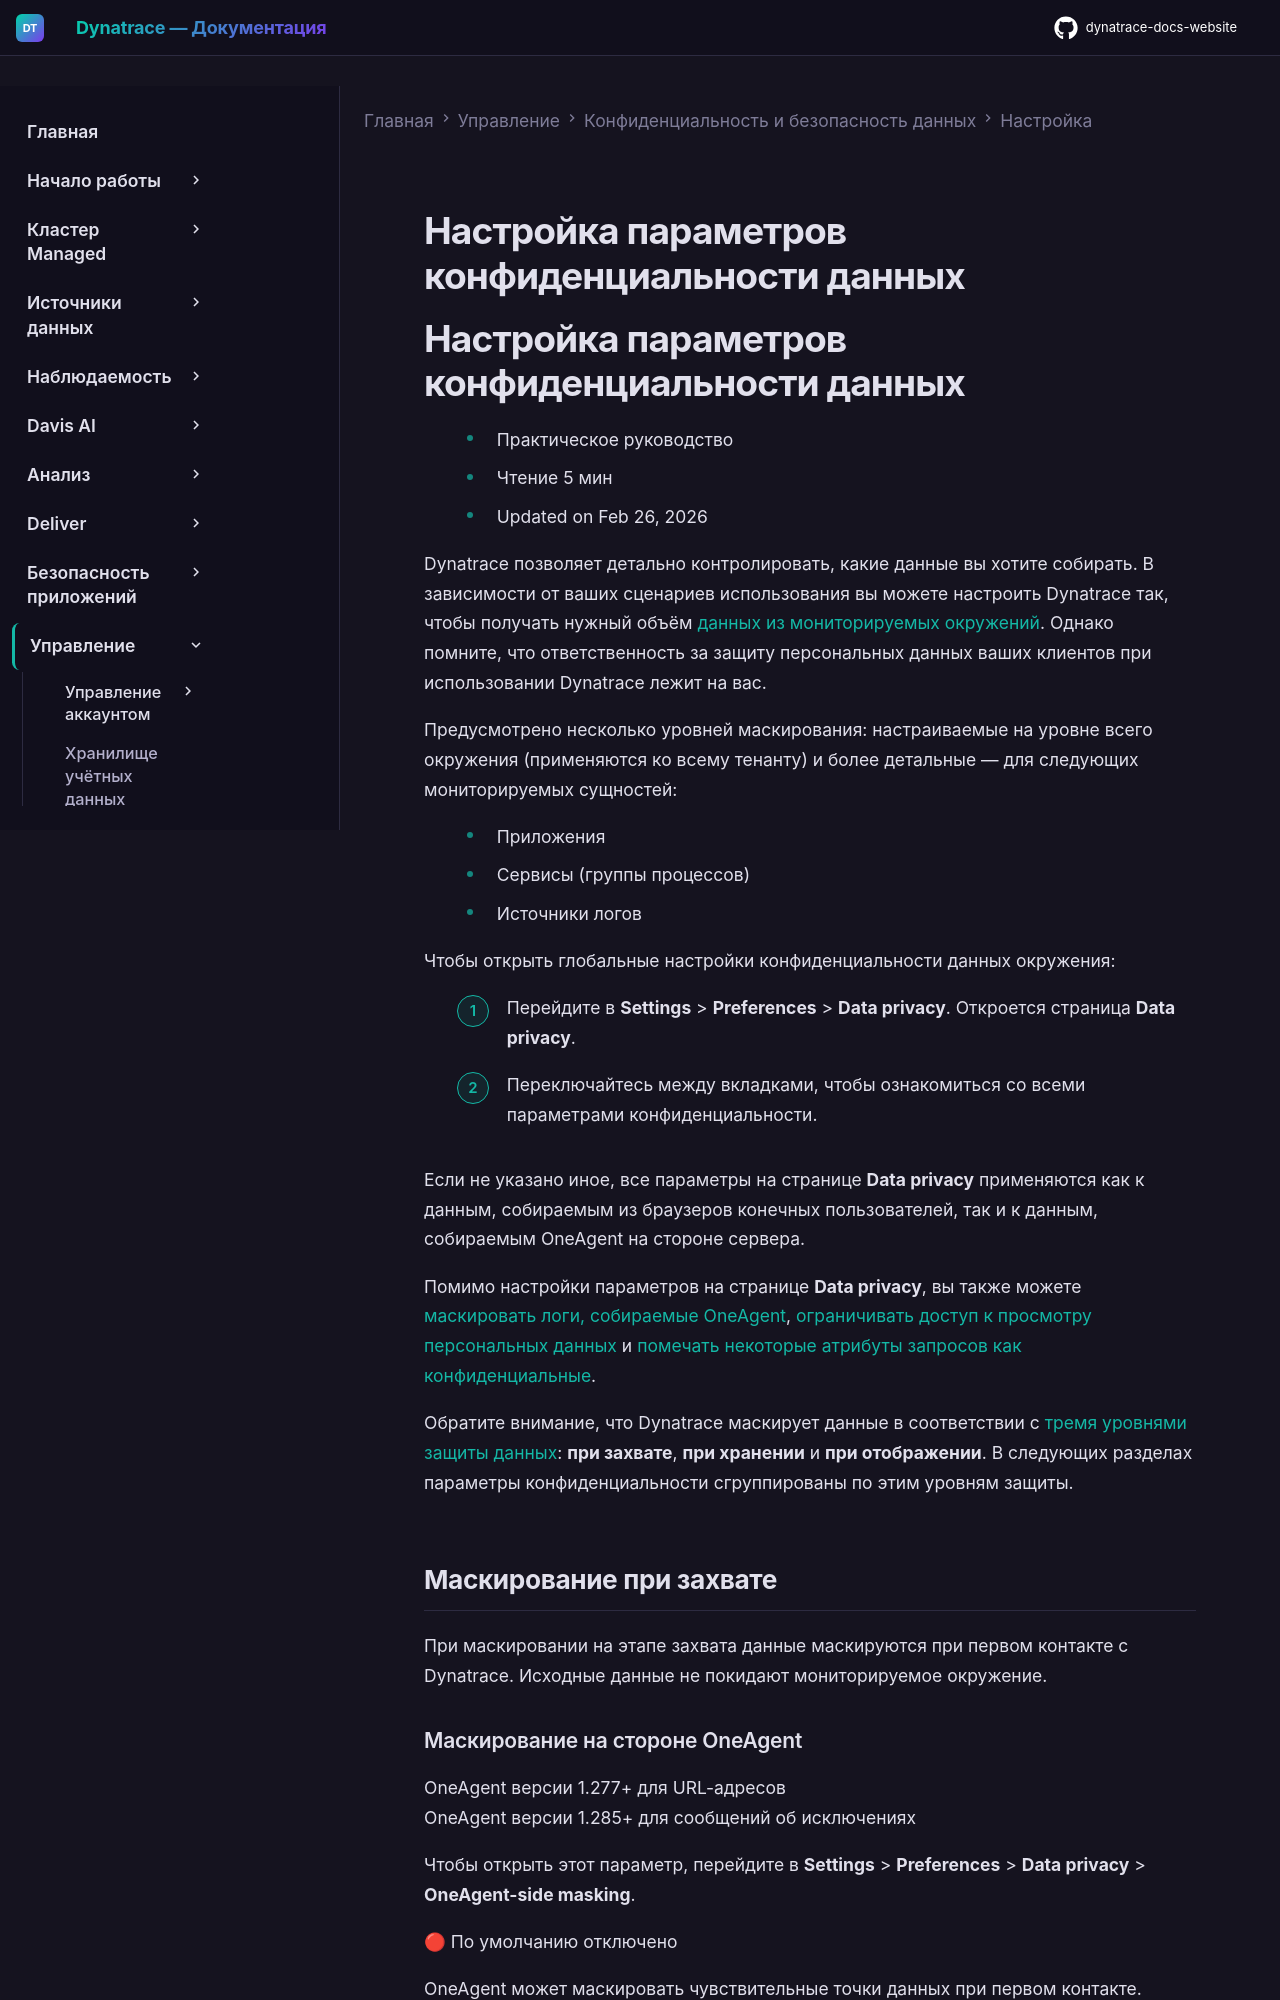

repository: Yerkebulan-Ardabayev/dynatrace-docs-website · page: managed-ru/manage/data-privacy-and-security/configuration/configure-global-privacy-settings/index.html · generator: mkdocs

---
title: Настройка параметров конфиденциальности данных
source: https://docs.dynatrace.com/managed/manage/data-privacy-and-security/configuration/configure-global-privacy-settings
scraped: 2026-05-12T11:08:50.508899
---

# Настройка параметров конфиденциальности данных

# Настройка параметров конфиденциальности данных

* Практическое руководство
* Чтение 5 мин
* Updated on Feb 26, 2026

Dynatrace позволяет детально контролировать, какие данные вы хотите собирать. В зависимости от ваших сценариев использования вы можете настроить Dynatrace так, чтобы получать нужный объём [данных из мониторируемых окружений](/managed/manage/data-privacy-and-security/data-privacy/personal-data-captured-by-dynatrace "Узнайте, какие типы пользовательских данных могут собираться при мониторинге Dynatrace и какие методы доступны для маскирования персональных данных конечных пользователей."). Однако помните, что ответственность за защиту персональных данных ваших клиентов при использовании Dynatrace лежит на вас.

Предусмотрено несколько уровней маскирования: настраиваемые на уровне всего окружения (применяются ко всему тенанту) и более детальные — для следующих мониторируемых сущностей:

* Приложения
* Сервисы (группы процессов)
* Источники логов

Чтобы открыть глобальные настройки конфиденциальности данных окружения:

1. Перейдите в **Settings** > **Preferences** > **Data privacy**. Откроется страница **Data privacy**.
2. Переключайтесь между вкладками, чтобы ознакомиться со всеми параметрами конфиденциальности.

Если не указано иное, все параметры на странице **Data privacy** применяются как к данным, собираемым из браузеров конечных пользователей, так и к данным, собираемым OneAgent на стороне сервера.

Помимо настройки параметров на странице **Data privacy**, вы также можете [маскировать логи, собираемые OneAgent](#log-masking), [ограничивать доступ к просмотру персональных данных](#restrict-view-access) и [помечать некоторые атрибуты запросов как конфиденциальные](#conf-attribute).

Обратите внимание, что Dynatrace маскирует данные в соответствии с [тремя уровнями защиты данных](/managed/manage/data-privacy-and-security/data-privacy/levels-of-data-protection "Узнайте, как Dynatrace защищает данные конечных пользователей, применяя ситуативные уровни защиты."): **при захвате**, **при хранении** и **при отображении**. В следующих разделах параметры конфиденциальности сгруппированы по этим уровням защиты.

## Маскирование при захвате

При маскировании на этапе захвата данные маскируются при первом контакте с Dynatrace. Исходные данные не покидают мониторируемое окружение.
